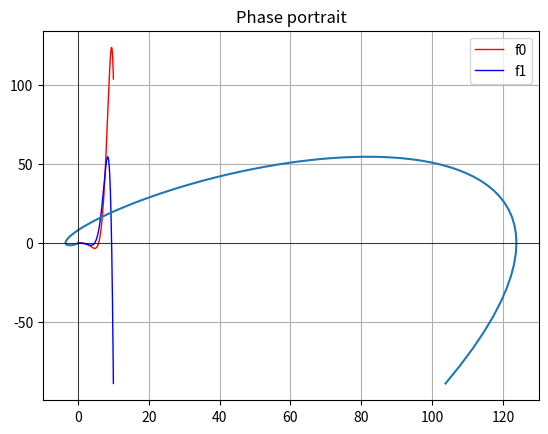

Python code for this plot:
import numpy as np
import scipy.integrate as scinteg

k = 25

def system(x, y):
    return [y[1], (-y[0] + (k - 10) / 10 * y[1])]
    #function from example solving
    #return [y[1], -y[0]+0.1*y[1]]

a = 0
b = 10
N = 200
x = np.linspace(a, b, N)

solution = scinteg.solve_ivp(system, [x[0], x[-1]], [0.1, 0], t_eval=x)

print(solution)

import matplotlib.pyplot as plt

plt.title('y0 and y1')
plt.plot(x, solution.y[0], c='red', label='f0', linewidth=1)
plt.plot(x, solution.y[1], c='blue', label='f1', linewidth=1)
plt.legend()
plt.grid(True)
plt.show()

plt.title('Phase portrait')
plt.plot(solution.y[0], solution.y[1])
plt.axvline(0, color='black', lw=0.5)
plt.axhline(0, color='black', lw=0.5)
plt.grid(True)
plt.show()